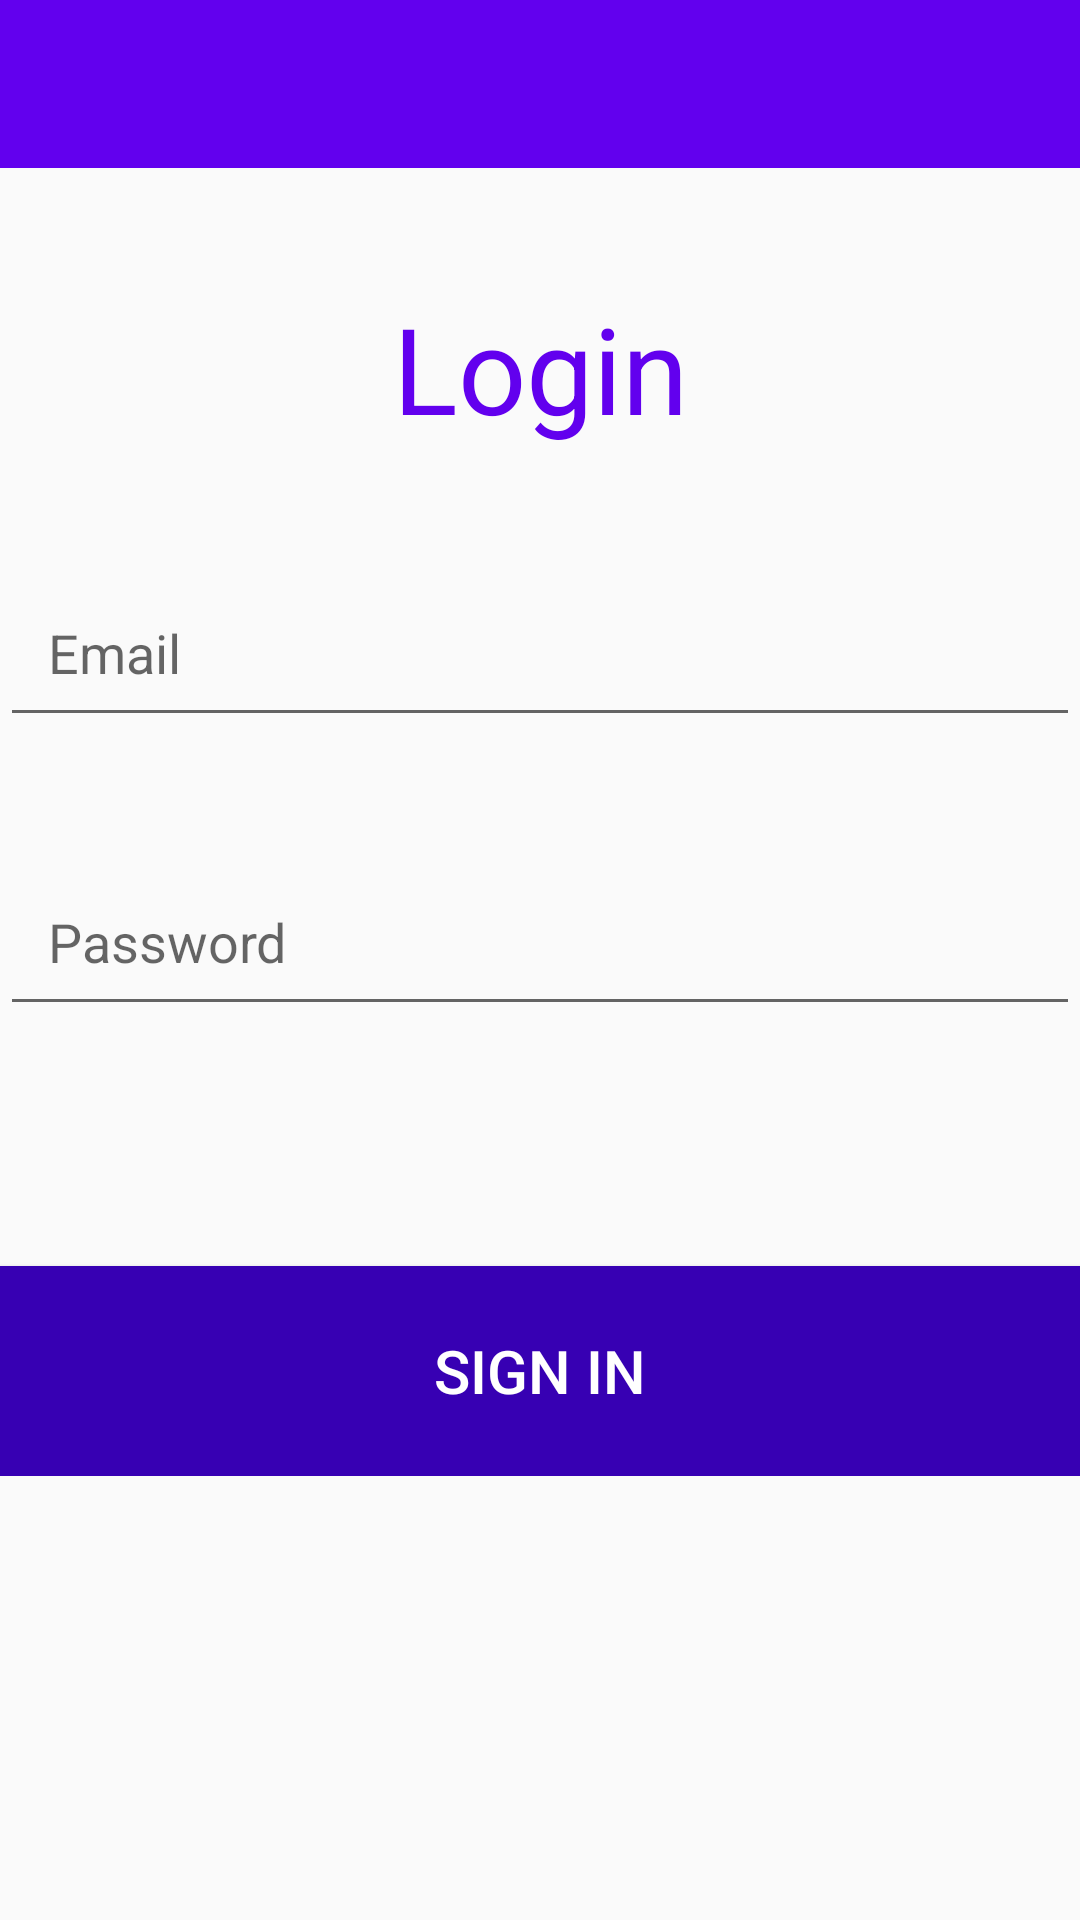

Write the Android layout XML for this screen, with the resource values it uses.
<!-- AndroidManifest.xml: application theme AppTheme -->
<!-- res/layout/activity_login.xml -->
<?xml version="1.0" encoding="utf-8"?>
<RelativeLayout xmlns:android="http://schemas.android.com/apk/res/android"
    xmlns:app="http://schemas.android.com/apk/res-auto"
    xmlns:tools="http://schemas.android.com/tools"
    android:layout_width="match_parent"
    android:layout_height="match_parent"
    tools:context="com.example.chatapp.LoginActivity">
    <include
        android:id="@+id/toolbar"
        layout="@layout/bar_layout"
        />

    <LinearLayout
        android:layout_width="match_parent"
        android:layout_height="wrap_content"
        android:orientation="vertical"
        android:gravity="center_horizontal"
        android:layout_below="@+id/toolbar">
        <TextView
            android:layout_width="match_parent"
            android:layout_height="wrap_content"
            android:text="Login"
            android:gravity="center"
            android:id="@+id/text"
            android:layout_marginTop="40dp"
            android:textSize="40dp"
            android:textColor="@color/colorPrimary"
            />


        <androidx.appcompat.widget.AppCompatEditText
            android:layout_width="match_parent"
            android:layout_height="wrap_content"
            android:id="@+id/Email"
            android:hint="Email"
            android:layout_below="@+id/username"
            android:padding="16dp"
            android:layout_marginTop="40dp"/>

        <androidx.appcompat.widget.AppCompatEditText
            android:layout_width="match_parent"
            android:layout_height="wrap_content"
            android:id="@+id/Password"
            android:hint="Password"
            android:layout_below="@+id/Email"
            android:padding="16dp"
            android:layout_marginTop="40dp"/>


        <androidx.appcompat.widget.AppCompatButton
            android:layout_width="match_parent"
            android:layout_height="70dp"
            android:id="@+id/login"
            android:text="Sign In"
            android:textSize="20dp"
            android:layout_marginTop="80dp"
            android:textColor="#ffffff"
            android:background="@color/colorPrimaryDark"
            />


    </LinearLayout>


</RelativeLayout>
<!-- res/layout/bar_layout.xml (included above) -->
<?xml version="1.0" encoding="utf-8"?>
<androidx.appcompat.widget.Toolbar xmlns:android="http://schemas.android.com/apk/res/android"
    xmlns:app="http://schemas.android.com/apk/res-auto"
    android:orientation="vertical"
    android:layout_width="match_parent"
    android:layout_height="wrap_content"
    android:background="@color/colorPrimary"
    android:id="@+id/toolbar"
    android:theme="@style/Theme.AppCompat.Light.DarkActionBar"
    app:popupTheme="@style/menuTheme">




</androidx.appcompat.widget.Toolbar>
<!-- resources referenced by this layout -->
<resources>
  <style name="menuTheme" parent="Theme.AppCompat.Light.DarkActionBar">
          
          <item name="actionMenuTextColor">#00EEE9E9</item>
  
      </style>
  <style name="AppTheme" parent="Theme.AppCompat.Light.NoActionBar">
          
          <item name="colorPrimary">@color/colorPrimary</item>
          <item name="colorPrimaryDark">@color/colorPrimaryDark</item>
          <item name="colorAccent">@color/colorAccent</item>
      </style>
  <!-- not gathered from this repository: default colours our renderer supplied (Android Studio template values) -->
  <color name="colorPrimary">#FF6200EE</color>
  <color name="colorPrimaryDark">#FF3700B3</color>
  <color name="colorAccent">#FF03DAC5</color>
</resources>
